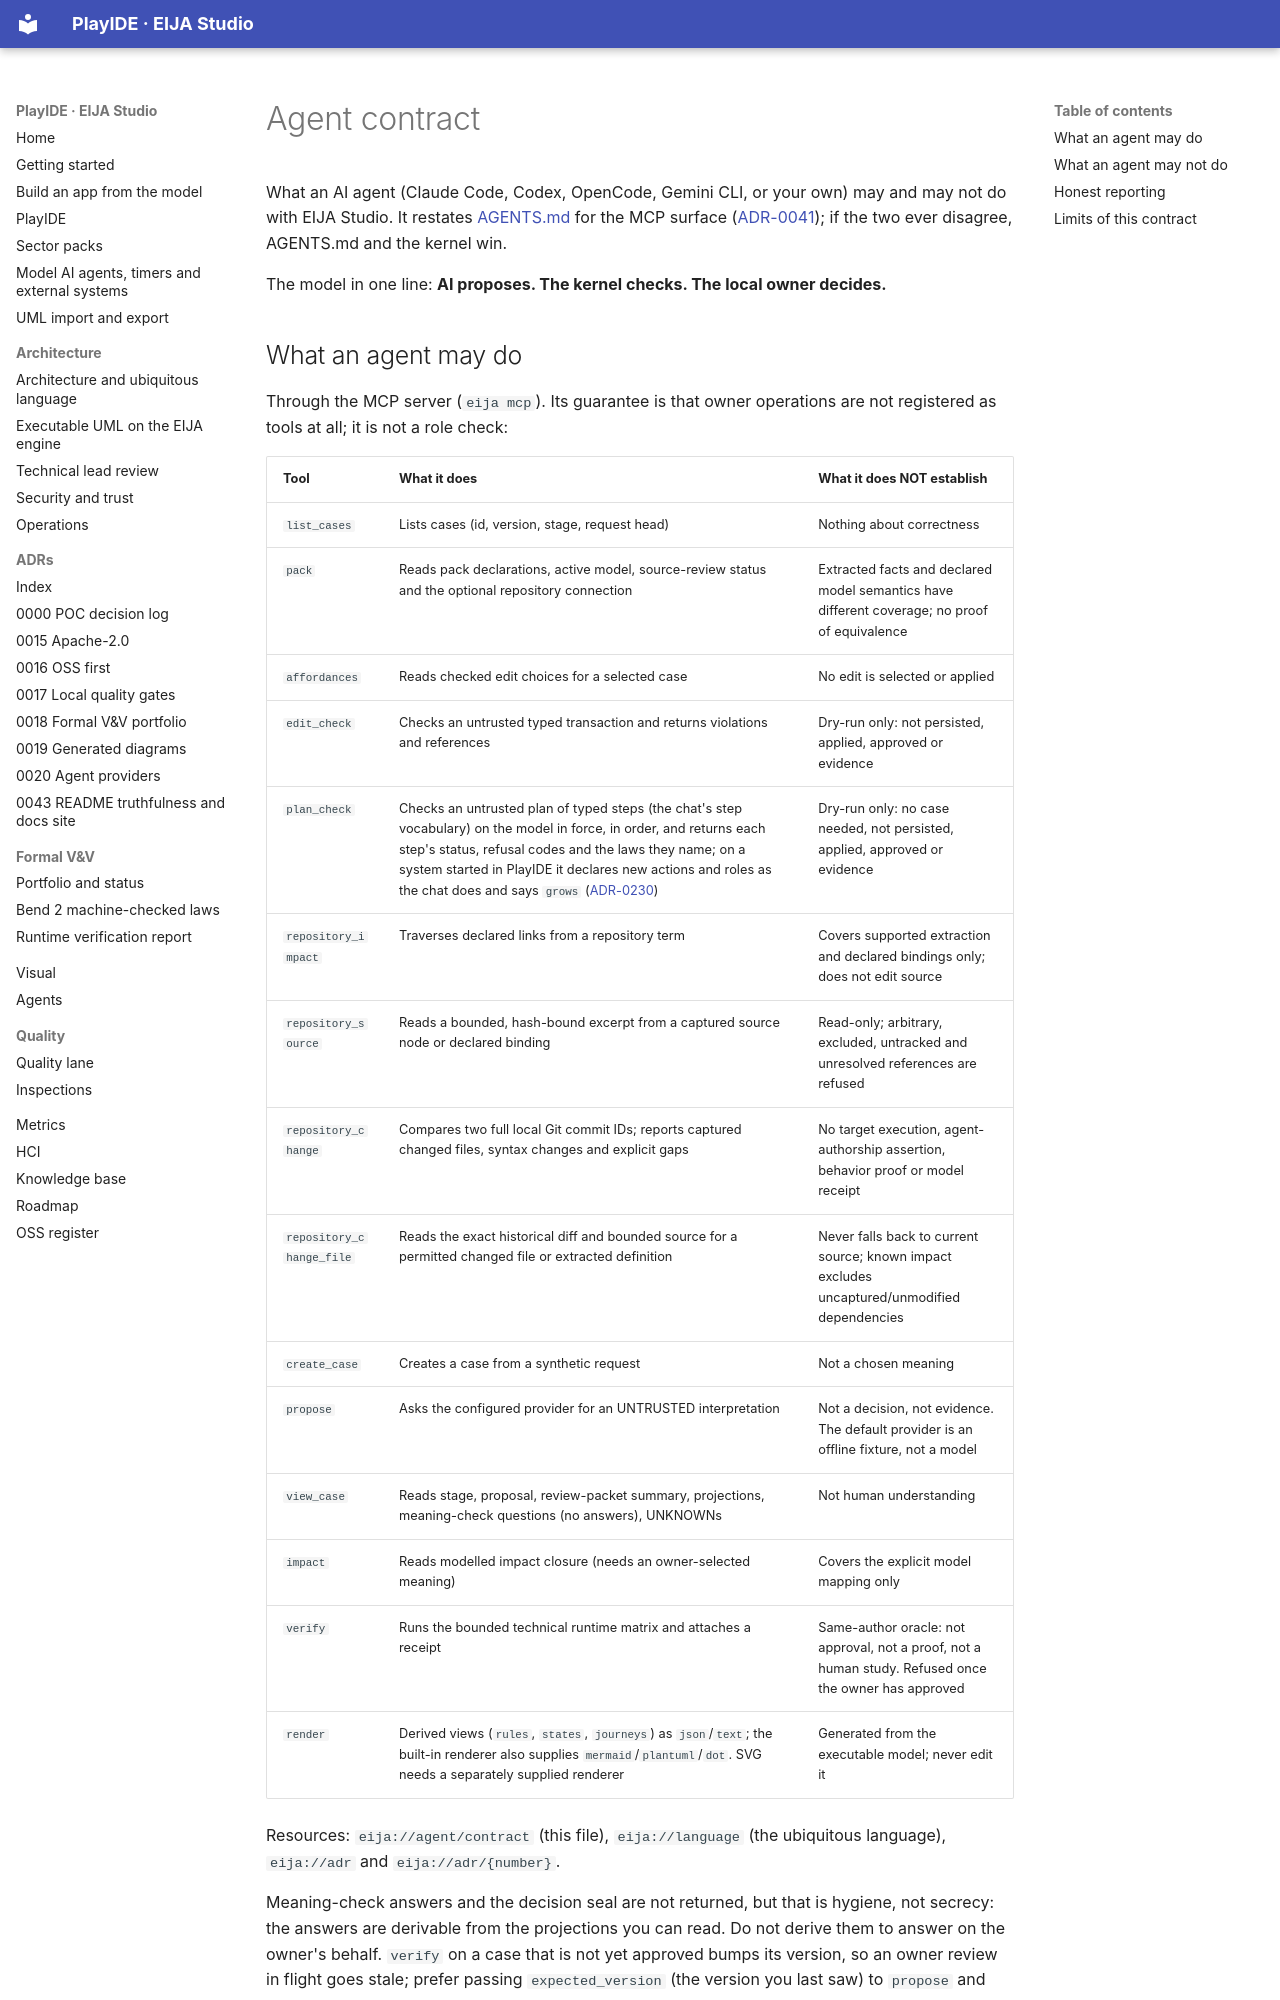

repository: 45ck/eija-studio · page: agents/contract/index.html · generator: mkdocs

# Agent contract

What an AI agent (Claude Code, Codex, OpenCode, Gemini CLI, or your own) may and may not do with EIJA Studio. It restates [AGENTS.md](../../AGENTS.md) for the MCP surface ([ADR-0041](../adr/0041-mcp-server-agent-surface.md)); if the two ever disagree, AGENTS.md and the kernel win.

The model in one line: **AI proposes. The kernel checks. The local owner decides.**
